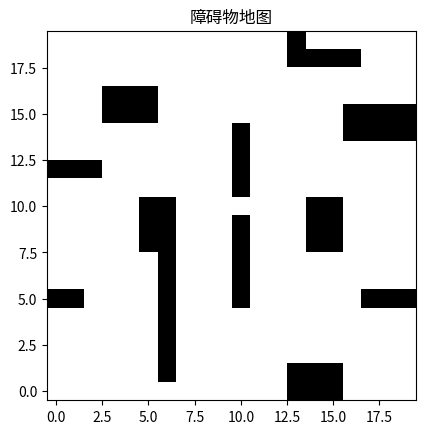

Reproduce this figure in Python.
import matplotlib.pyplot as plt
import numpy as npt
def generate_map(size=20, obstacle_ratio=0.2):
    global start_pos, target_pos
    map_array = npt.zeros((size, size), dtype=npt.float32)  # 初始化为全空地
    start_pos = (size - 1, 0)  # 左下角
    target_pos = (0, size - 1)  # 右上角
    # 示例 1：竖直墙体，开口在第10行
    for i in range(5, 15):
        map_array[i, 10] = 1
    map_array[10, 10] = 0  # 开一个口
    for i in range(1, 10):
        map_array[i, 6] = 1
    map_array[10, 9] = 0  # 开一个口
    # 示例 2：你可以添加其他障碍物
    map_array[8, 5] = 1
    map_array[9, 5] = 1
    map_array[10, 5] = 1
    # 示例 3：你可以添加其他障碍物
    map_array[8, 6] = 1
    map_array[9, 6] = 1
    map_array[10, 6] = 1
    # 示例 4：你可以添加其他障碍物
    map_array[8, 14] = 1
    map_array[9, 14] = 1
    map_array[10, 14] = 1
    map_array[8, 15] = 1
    map_array[9, 15] = 1
    map_array[10, 15] = 1
    # 示例 5：你可以添加其他障碍物
    map_array[16, 3] = 1
    map_array[16, 4] = 1
    map_array[16, 5] = 1
    map_array[15, 3] = 1
    map_array[15, 4] = 1
    map_array[15, 5] = 1
    # 示例 6：你可以添加其他障碍物
    map_array[1, 13] = 1
    map_array[1, 14] = 1
    map_array[1, 15] = 1
    map_array[0, 13] = 1
    map_array[0, 14] = 1
    map_array[0, 15] = 1
    # 示例 7：你可以添加其他障碍物
    map_array[18, 13] = 1
    map_array[18, 14] = 1
    map_array[18, 15] = 1
    map_array[18, 16] = 1
    map_array[19, 13] = 1

    # 示例 8：你可以添加其他障碍物
    map_array[15, 16] = 1
    map_array[15, 17] = 1
    map_array[15, 18] = 1
    map_array[15, 19] = 1
    map_array[14, 16] = 1
    map_array[14, 17] = 1
    map_array[14, 18] = 1
    map_array[14, 19] = 1
    # 示例 9：你可以添加其他障碍物
    map_array[5, 17] = 1
    map_array[5, 18] = 1
    map_array[5, 19] = 1
    # 示例 10：你可以添加其他障碍物
    map_array[5, 0] = 1
    map_array[5, 1] = 1
    # 示例 11：你可以添加其他障碍物
    map_array[12, 0] = 1
    map_array[12, 1] = 1
    map_array[12, 2] = 1
    return map_array

def show_map(map_array):
    plt.imshow(map_array, cmap='gray_r', origin='lower')
    plt.title("障碍物地图")
    plt.show()

def main():
    size = 20  # 地图大小
    obstacle_ratio = 0.2  # 障碍物比例
    map_array = generate_map(size, obstacle_ratio)
    show_map(map_array)
if __name__ == "__main__":
    main()